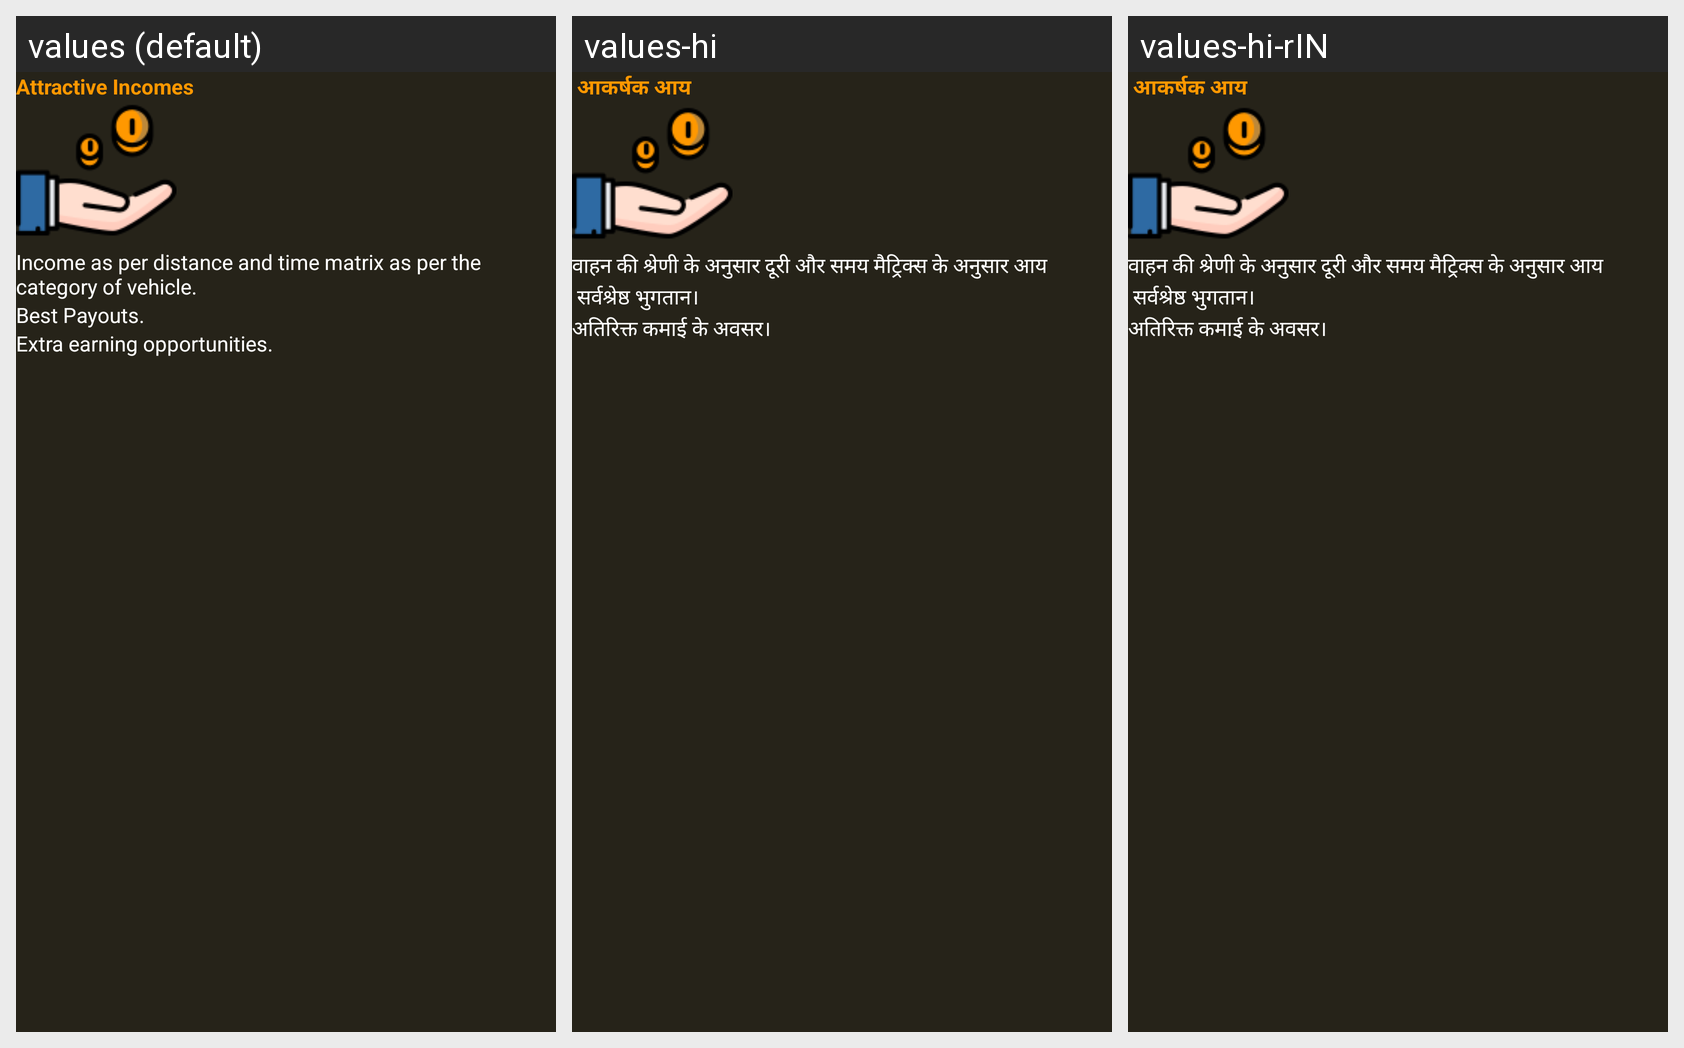

The Android screen above is rendered under several locales of the same app. Produce the string resources it draws, with the default and per-locale values.
Android screen res/layout/fragment_fragment_inro_one.xml rendered under 3 locales, left to right: values (default), values-hi, values-hi-rIN. Device: Nexus 5 (rendered at 1080×1920; each locale shown at half size, 540×960, under a caption strip naming it); theme AppTheme.
Strings drawn on this screen, with the default value and each locale's value (text and hints the layout hard-codes, and strings that could not be matched under every locale, appear in the picture but are not listed):

attractive_incomes
  values: Attractive Incomes
  values-hi:  आकर्षक आय
  values-hi-rIN:  आकर्षक आय

distanceandtimematrix
  values: Income as per distance and time matrix as per the category of vehicle.
  values-hi: वाहन की श्रेणी के अनुसार दूरी और समय मैट्रिक्स के अनुसार आय
  values-hi-rIN: वाहन की श्रेणी के अनुसार दूरी और समय मैट्रिक्स के अनुसार आय

best_payouts
  values: Best Payouts.
  values-hi:  सर्वश्रेष्ठ भुगतान।
  values-hi-rIN:  सर्वश्रेष्ठ भुगतान।

extra_earning_opportunities
  values: Extra earning opportunities.
  values-hi: अतिरिक्त कमाई के अवसर।
  values-hi-rIN: अतिरिक्त कमाई के अवसर।
